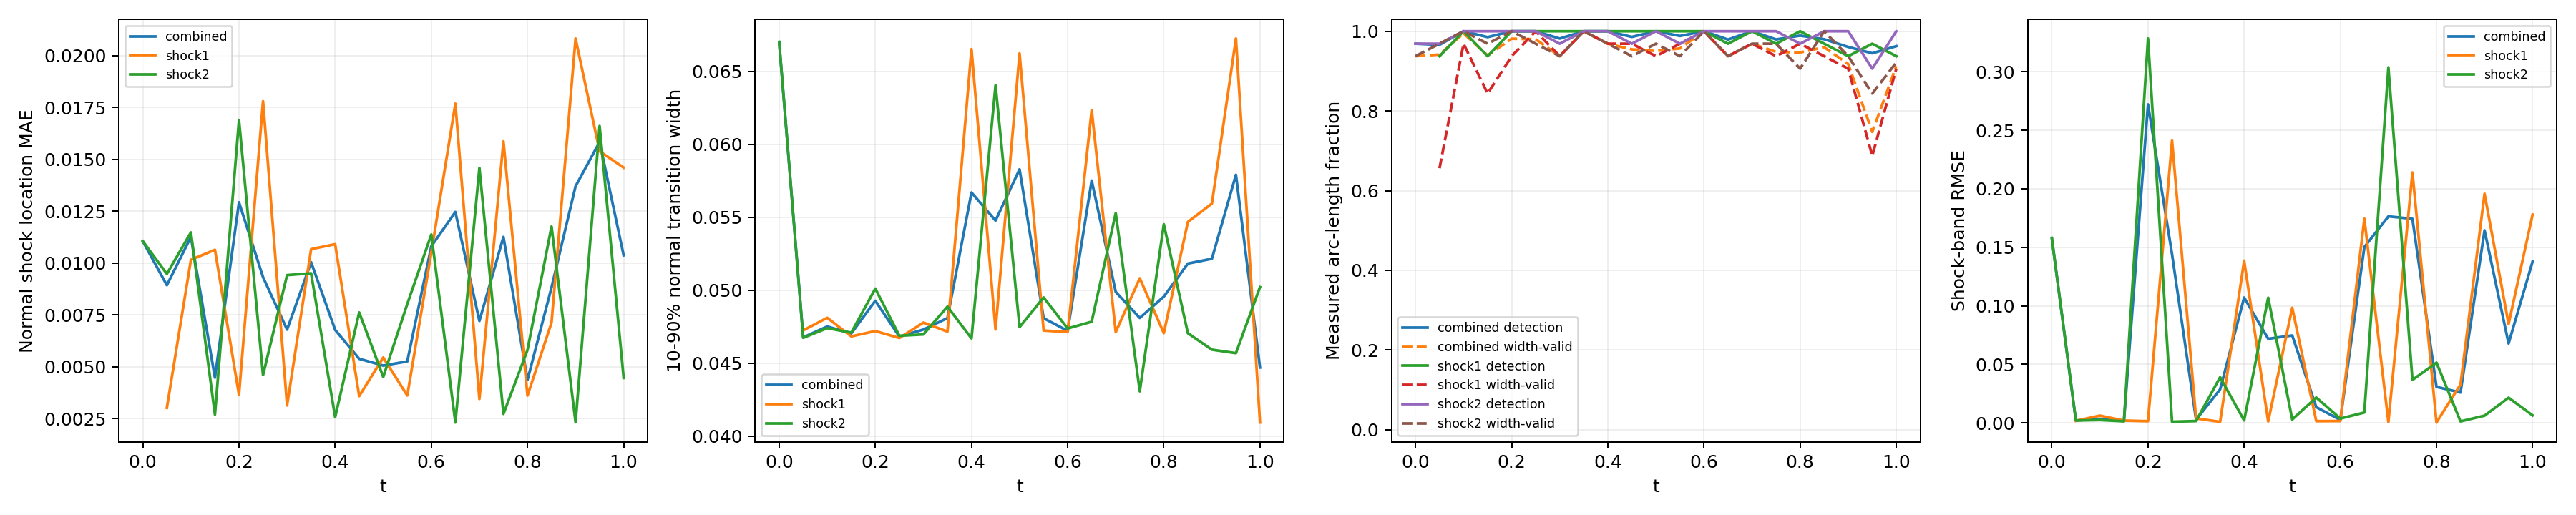

Data behind this chart, as committed beside it:
time_index, time, branch, status, line_length, sample_count, detected_samples, width_valid_samples, detection_rate, width_valid_rate, location_mae, location_rmse, location_max, width_mean, width_max, multiple_crossing_rate, width_underresolved_rate, window_underresolved_rate, shock_band_rmse, shock_band_point_count, shock_band_point_fraction, shock_band_geometry_error_bound
0, 0.0, combined, length_weighted, 1.228, 64, 62, 60, 0.9688, 0.9375, 0.01105, 0.01106, 0.01166, 0.06702, 0.07763, 0.0, 1.0, 0.03125, 0.1579, 54, 0.1224, 0.0
0, 0.0, shock1, no_interior_line, 0.0, 0, 0, 0, , , , , , , , , , , , 0, 0.0, 0.0
0, 0.0, shock2, interior_line, 1.228, 64, 62, 60, 0.9688, 0.9375, 0.01105, 0.01106, 0.01166, 0.06702, 0.07763, 0.0, 1.0, 0.03125, 0.1579, 54, 0.1224, 0.0
1, 0.05, combined, length_weighted, 1.299, 128, 122, 104, 0.966, 0.9415, 0.008933, 0.00938, 0.01258, 0.04677, 0.04944, 0.0, 1.0, 0.0, 0.001991, 59, 0.1338, 0.0
1, 0.05, shock1, interior_line, 0.1131, 64, 60, 42, 0.9375, 0.6563, 0.003027, 0.003676, 0.006694, 0.04725, 0.04944, 0.0, 1.0, 0.0, 0.001785, 7, 0.01587, 0.0
1, 0.05, shock2, interior_line, 1.186, 64, 62, 62, 0.9687, 0.9687, 0.009479, 0.009739, 0.01258, 0.04674, 0.04884, 0.0, 1.0, 0.0, 0.002017, 52, 0.1179, 0.0
2, 0.1, combined, length_weighted, 1.37, 128, 128, 126, 1.0, 0.9948, 0.01126, 0.01149, 0.0144, 0.04752, 0.05028, 0.0, 1.0, 0.0, 0.003462, 63, 0.1429, 0.0
2, 0.1, shock1, interior_line, 0.2263, 64, 64, 62, 1.0, 0.9688, 0.01016, 0.01039, 0.01296, 0.04811, 0.05028, 0.0, 1.0, 0.0, 0.006192, 12, 0.02721, 0.0
2, 0.1, shock2, interior_line, 1.144, 64, 64, 64, 1.0, 1.0, 0.01147, 0.01169, 0.0144, 0.0474, 0.04924, 0.0, 1.0, 0.0, 0.002406, 51, 0.1156, 0.0
3, 0.15, combined, length_weighted, 1.441, 128, 124, 116, 0.9853, 0.9393, 0.00448, 0.005954, 0.01389, 0.04704, 0.04924, 0.0, 1.0, 0.0, 0.001585, 49, 0.1111, 0.0
3, 0.15, shock1, interior_line, 0.3394, 64, 60, 54, 0.9375, 0.8437, 0.01064, 0.01086, 0.01389, 0.04684, 0.04891, 0.0, 1.0, 0.0, 0.001961, 16, 0.03628, 0.0
3, 0.15, shock2, interior_line, 1.101, 64, 64, 62, 1.0, 0.9687, 0.002701, 0.003406, 0.005709, 0.0471, 0.04924, 0.0, 1.0, 0.0, 0.001365, 33, 0.07483, 0.0
4, 0.2, combined, length_weighted, 1.511, 128, 128, 124, 1.0, 0.9813, 0.01293, 0.01444, 0.01994, 0.04928, 0.05244, 0.0, 1.0, 0.0, 0.272, 67, 0.1519, 0.0
4, 0.2, shock1, interior_line, 0.4525, 64, 64, 60, 1.0, 0.9375, 0.003652, 0.004265, 0.006395, 0.0472, 0.04944, 0.0, 1.0, 0.0, 0.001458, 21, 0.04762, 0.0
4, 0.2, shock2, interior_line, 1.059, 64, 64, 64, 1.0, 1.0, 0.01689, 0.01702, 0.01994, 0.05012, 0.05244, 0.0, 1.0, 0.0, 0.3283, 46, 0.1043, 0.0
5, 0.25, combined, length_weighted, 1.582, 128, 128, 126, 1.0, 0.9799, 0.009321, 0.01148, 0.02065, 0.04683, 0.04892, 0.0, 1.0, 0.0, 0.1441, 70, 0.1587, 0.0
5, 0.25, shock1, interior_line, 0.5657, 64, 64, 64, 1.0, 1.0, 0.0178, 0.01793, 0.02065, 0.04673, 0.04853, 0.0, 1.0, 0.0, 0.2411, 25, 0.05669, 0.0
5, 0.25, shock2, interior_line, 1.016, 64, 64, 62, 1.0, 0.9687, 0.004604, 0.005111, 0.007564, 0.04688, 0.04892, 0.0, 1.0, 0.0, 0.001009, 45, 0.102, 0.0
6, 0.3, combined, length_weighted, 1.653, 128, 126, 120, 0.9816, 0.9375, 0.006792, 0.007782, 0.01252, 0.04731, 0.04986, 0.0, 1.0, 0.0, 0.002749, 74, 0.1678, 0.0
6, 0.3, shock1, interior_line, 0.6788, 64, 64, 60, 1.0, 0.9375, 0.003142, 0.003815, 0.006226, 0.04779, 0.04986, 0.0, 1.0, 0.0, 0.003814, 31, 0.07029, 0.0
6, 0.3, shock2, interior_line, 0.9739, 64, 62, 60, 0.9688, 0.9375, 0.009419, 0.009677, 0.01252, 0.04697, 0.04901, 0.0, 1.0, 0.0, 0.001586, 43, 0.09751, 0.0
7, 0.35, combined, length_weighted, 1.723, 128, 128, 128, 1.0, 1.0, 0.01004, 0.01027, 0.01363, 0.04809, 0.05132, 0.0, 1.0, 0.0, 0.02861, 78, 0.1769, 0.0
7, 0.35, shock1, interior_line, 0.792, 64, 64, 64, 1.0, 1.0, 0.01067, 0.0109, 0.01363, 0.04717, 0.04926, 0.0, 1.0, 0.0, 0.0009037, 36, 0.08163, 0.0
7, 0.35, shock2, interior_line, 0.9314, 64, 64, 64, 1.0, 1.0, 0.009507, 0.009701, 0.01229, 0.04888, 0.05132, 0.0, 1.0, 0.0, 0.03898, 42, 0.09524, 0.0
8, 0.4, combined, length_weighted, 1.794, 128, 128, 124, 1.0, 0.9688, 0.00678, 0.008105, 0.01339, 0.05671, 0.07757, 0.0, 1.0, 0.0, 0.107, 67, 0.1519, 0.0
8, 0.4, shock1, interior_line, 0.9051, 64, 64, 62, 1.0, 0.9688, 0.01091, 0.01094, 0.01339, 0.06653, 0.07757, 0.0, 1.0, 0.0, 0.1385, 40, 0.0907, 0.0
8, 0.4, shock2, interior_line, 0.889, 64, 64, 62, 1.0, 0.9688, 0.002579, 0.003267, 0.00554, 0.0467, 0.04878, 0.0, 1.0, 0.0, 0.002098, 27, 0.06122, 0.0
9, 0.45, combined, length_weighted, 1.865, 128, 126, 122, 0.9858, 0.9546, 0.005388, 0.006062, 0.01003, 0.05478, 0.0739, 0.0, 1.0, 0.0, 0.07183, 82, 0.1859, 0.0
9, 0.45, shock1, interior_line, 1.018, 64, 64, 62, 1.0, 0.9688, 0.003591, 0.004214, 0.00653, 0.04732, 0.04936, 0.0, 1.0, 0.0, 0.001263, 45, 0.102, 0.0
9, 0.45, shock2, interior_line, 0.8466, 64, 62, 60, 0.9688, 0.9375, 0.007619, 0.007767, 0.01003, 0.06405, 0.0739, 0.0, 1.0, 0.0, 0.1069, 37, 0.0839, 0.0
10, 0.5, combined, length_weighted, 1.936, 128, 128, 122, 1.0, 0.9505, 0.005063, 0.005367, 0.007456, 0.05829, 0.0752, 0.0, 1.0, 0.0, 0.07466, 85, 0.1927, 0.0
10, 0.5, shock1, interior_line, 1.131, 64, 64, 60, 1.0, 0.9375, 0.005452, 0.005599, 0.007164, 0.06624, 0.0752, 0.0, 1.0, 0.0, 0.0983, 49, 0.1111, 0.0
10, 0.5, shock2, interior_line, 0.8042, 64, 64, 62, 1.0, 0.9688, 0.004515, 0.005023, 0.007456, 0.04748, 0.04969, 0.0, 1.0, 0.0, 0.002913, 36, 0.08163, 0.0
11, 0.55, combined, length_weighted, 2.006, 128, 126, 122, 0.9881, 0.9569, 0.005261, 0.006073, 0.01097, 0.04809, 0.05166, 0.0, 1.0, 0.01938, 0.01343, 89, 0.2018, 0.0
11, 0.55, shock1, interior_line, 1.245, 64, 64, 62, 1.0, 0.9688, 0.003621, 0.00423, 0.006699, 0.04724, 0.04931, 0.0, 1.0, 0.03125, 0.001492, 55, 0.1247, 0.0
11, 0.55, shock2, interior_line, 0.7617, 64, 62, 60, 0.9688, 0.9375, 0.008027, 0.0083, 0.01097, 0.04951, 0.05166, 0.0, 1.0, 0.0, 0.02164, 34, 0.0771, 0.0
12, 0.6, combined, length_weighted, 2.077, 128, 128, 128, 1.0, 1.0, 0.01081, 0.01104, 0.01437, 0.04722, 0.04955, 0.0, 1.0, 0.1034, 0.002534, 93, 0.2109, 0.0
12, 0.6, shock1, interior_line, 1.358, 64, 64, 64, 1.0, 1.0, 0.01051, 0.01074, 0.01337, 0.04714, 0.04941, 0.0, 1.0, 0.125, 0.001586, 60, 0.1361, 0.0
12, 0.6, shock2, interior_line, 0.7193, 64, 64, 64, 1.0, 1.0, 0.01138, 0.01159, 0.01437, 0.04738, 0.04955, 0.0, 1.0, 0.0625, 0.003678, 33, 0.07483, 0.0
13, 0.65, combined, length_weighted, 2.035, 128, 126, 120, 0.9791, 0.9375, 0.01246, 0.01453, 0.02059, 0.05752, 0.07134, 0.0, 1.0, 0.125, 0.1502, 81, 0.1837, 0.0
13, 0.65, shock1, interior_line, 1.358, 64, 62, 60, 0.9687, 0.9375, 0.01768, 0.01776, 0.02059, 0.06235, 0.07134, 0.0, 1.0, 0.125, 0.1744, 60, 0.1361, 0.0
13, 0.65, shock2, interior_line, 0.6769, 64, 64, 60, 1.0, 0.9375, 0.00232, 0.00293, 0.005064, 0.04785, 0.04994, 0.0, 1.0, 0.125, 0.008855, 21, 0.04762, 0.0
14, 0.7, combined, length_weighted, 1.879, 128, 128, 124, 1.0, 0.9688, 0.007212, 0.009174, 0.01733, 0.04989, 0.05983, 0.0, 1.0, 0.1254, 0.1764, 83, 0.1882, 0.0
14, 0.7, shock1, interior_line, 1.245, 64, 64, 62, 1.0, 0.9688, 0.003453, 0.00409, 0.006532, 0.04713, 0.04919, 0.0, 1.0, 0.09375, 0.0006957, 55, 0.1247, 0.0
14, 0.7, shock2, interior_line, 0.6345, 64, 64, 62, 1.0, 0.9687, 0.01458, 0.01471, 0.01733, 0.0553, 0.05983, 0.0, 1.0, 0.1875, 0.3037, 28, 0.06349, 0.0
15, 0.75, combined, length_weighted, 1.723, 128, 126, 122, 0.9795, 0.9482, 0.01126, 0.01305, 0.01813, 0.04811, 0.05114, 0.0, 1.0, 0.1679, 0.1743, 78, 0.1769, 0.0
15, 0.75, shock1, interior_line, 1.131, 64, 62, 60, 0.9687, 0.9375, 0.01586, 0.01601, 0.01813, 0.05082, 0.05114, 0.0, 1.0, 0.125, 0.2139, 51, 0.1156, 0.0
15, 0.75, shock2, interior_line, 0.592, 64, 64, 62, 1.0, 0.9687, 0.002733, 0.003391, 0.005586, 0.04308, 0.04493, 0.0, 1.0, 0.25, 0.03669, 27, 0.06122, 0.0
16, 0.8, combined, length_weighted, 1.568, 128, 126, 120, 0.989, 0.9468, 0.004369, 0.00497, 0.008694, 0.04957, 0.05815, 0.0, 1.0, 0.2423, 0.03076, 70, 0.1587, 0.0
16, 0.8, shock1, interior_line, 1.018, 64, 64, 62, 1.0, 0.9687, 0.003615, 0.004239, 0.006565, 0.04706, 0.04909, 0.0, 1.0, 0.1875, 0.0003287, 45, 0.102, 0.0
16, 0.8, shock2, interior_line, 0.5496, 64, 62, 58, 0.9687, 0.9062, 0.005813, 0.006129, 0.008694, 0.05452, 0.05815, 0.0, 1.0, 0.3438, 0.05146, 25, 0.05669, 0.0
17, 0.85, combined, length_weighted, 1.412, 128, 126, 124, 0.98, 0.9599, 0.008824, 0.009333, 0.01472, 0.05183, 0.05817, 0.0, 1.0, 1.0, 0.02594, 64, 0.1451, 0.0
17, 0.85, shock1, interior_line, 0.9051, 64, 62, 60, 0.9687, 0.9375, 0.007127, 0.007393, 0.009946, 0.05469, 0.05817, 0.0, 1.0, 1.0, 0.0328, 40, 0.0907, 0.0
17, 0.85, shock2, interior_line, 0.5072, 64, 64, 64, 1.0, 1.0, 0.01176, 0.01197, 0.01472, 0.04706, 0.04919, 0.0, 1.0, 1.0, 0.001281, 24, 0.05442, 0.0
18, 0.9, combined, length_weighted, 1.257, 128, 124, 118, 0.9606, 0.9178, 0.0137, 0.0165, 0.0237, 0.05216, 0.06164, 0.0, 1.0, 1.0, 0.1644, 51, 0.1156, 0.0
18, 0.9, shock1, interior_line, 0.792, 64, 60, 58, 0.9375, 0.9062, 0.02082, 0.02091, 0.0237, 0.05595, 0.06164, 0.0, 1.0, 1.0, 0.1957, 36, 0.08163, 0.0
18, 0.9, shock2, interior_line, 0.4648, 64, 64, 60, 1.0, 0.9375, 0.002333, 0.003017, 0.005258, 0.04593, 0.04823, 0.0, 1.0, 1.0, 0.006158, 15, 0.03401, 0.0
19, 0.95, combined, length_weighted, 1.101, 128, 120, 98, 0.9448, 0.7474, 0.01583, 0.01592, 0.01971, 0.05792, 0.081, 0.0, 1.0, 1.0, 0.0678, 50, 0.1134, 0.0
19, 0.95, shock1, interior_line, 0.6788, 64, 62, 44, 0.9687, 0.6875, 0.01538, 0.01543, 0.01698, 0.06726, 0.081, 0.0, 1.0, 1.0, 0.08444, 31, 0.07029, 0.0
19, 0.95, shock2, interior_line, 0.4223, 64, 58, 54, 0.9062, 0.8437, 0.0166, 0.01674, 0.01971, 0.04569, 0.04789, 0.0, 1.0, 1.0, 0.02152, 19, 0.04308, 0.0
... 3 more rows
